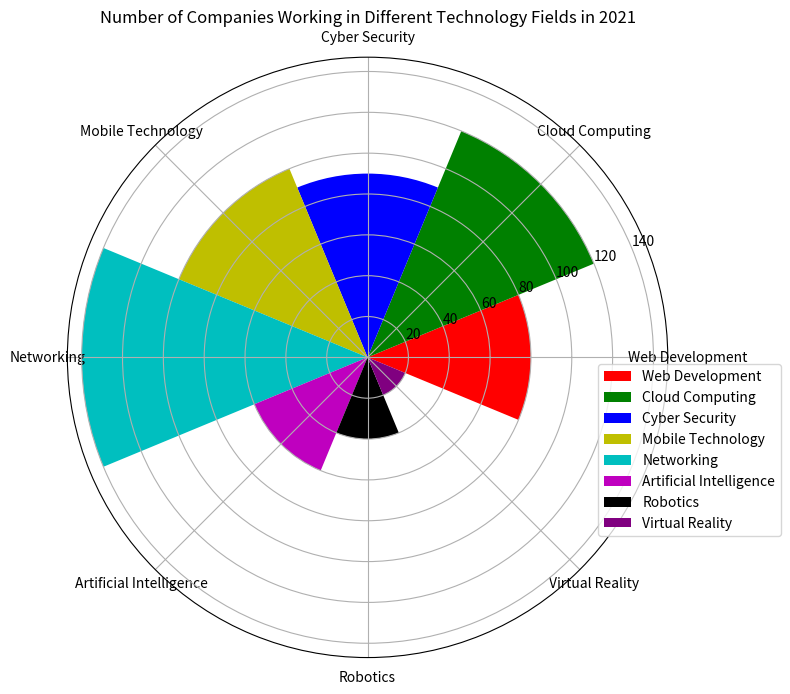

Python code for this plot: (Note: this script raises an exception after producing the figure.)

import matplotlib.pyplot as plt
import numpy as np

data_labels = ['Web Development', 'Cloud Computing', 'Cyber Security', 
               'Mobile Technology', 'Networking', 'Artificial Intelligence', 
               'Robotics', 'Virtual Reality']
line_labels = ['Category', 'Number']
data = np.array([[80, 120, 90, 100, 140, 60, 40, 20]])

fig = plt.figure(figsize=(8, 8))
ax = fig.add_subplot(111, projection='polar')

colors = ['r', 'g', 'b', 'y', 'c', 'm', 'k', 'purple']
sector_angle = (2 * np.pi) / len(data_labels)

for i in range(len(data_labels)):
    ax.bar(sector_angle * i, data[0][i], width=sector_angle, label=data_labels[i], color=colors[i])

ax.set_xticks(np.linspace(0, 2*np.pi, len(data_labels), endpoint=False))
ax.set_xticklabels(data_labels, fontsize=10)

ax.legend(bbox_to_anchor=(1.2, 0.5))
ax.set_title('Number of Companies Working in Different Technology Fields in 2021')

fig.tight_layout()
fig.savefig('/cpfs01/user/yanxiangchao/code0/gpt_chart/structchart_simulation/simulated_data_corner_cases/rose/png/20231228-070122_37.png')

plt.clf()
